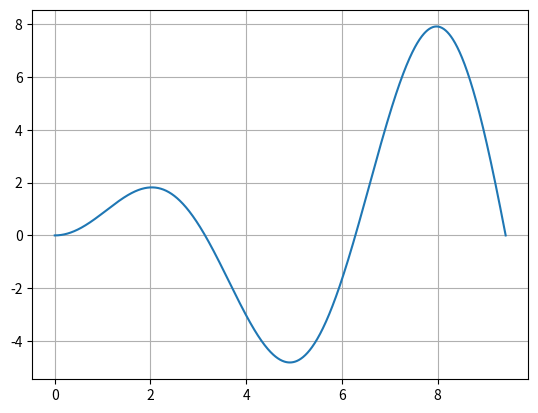

Generate this figure with matplotlib:
apple = 1.3
apple

2 * apple + 3 * apple

import numpy as np
x = np.array([1, 2, 3])
y = np.array([5, 2.2, -1])

x

y

x + y

x.dot(y)

import matplotlib.pyplot as plt

u = np.linspace(0, 3 * np.pi, 1000)
v = u * np.sin(u)

list(zip(u[:4], v[:4]))

plt.grid()
plt.plot(u, v)

def func1(a, b):
    result = a + 2*b
    return result

func1(4, 5)

func1(8, 1)

for i in range(3):
    for j in range(5):
        z = func1(i, j)
        print("func1({i}, {j}) = {z}".format(i = i, j = j, z = z))





